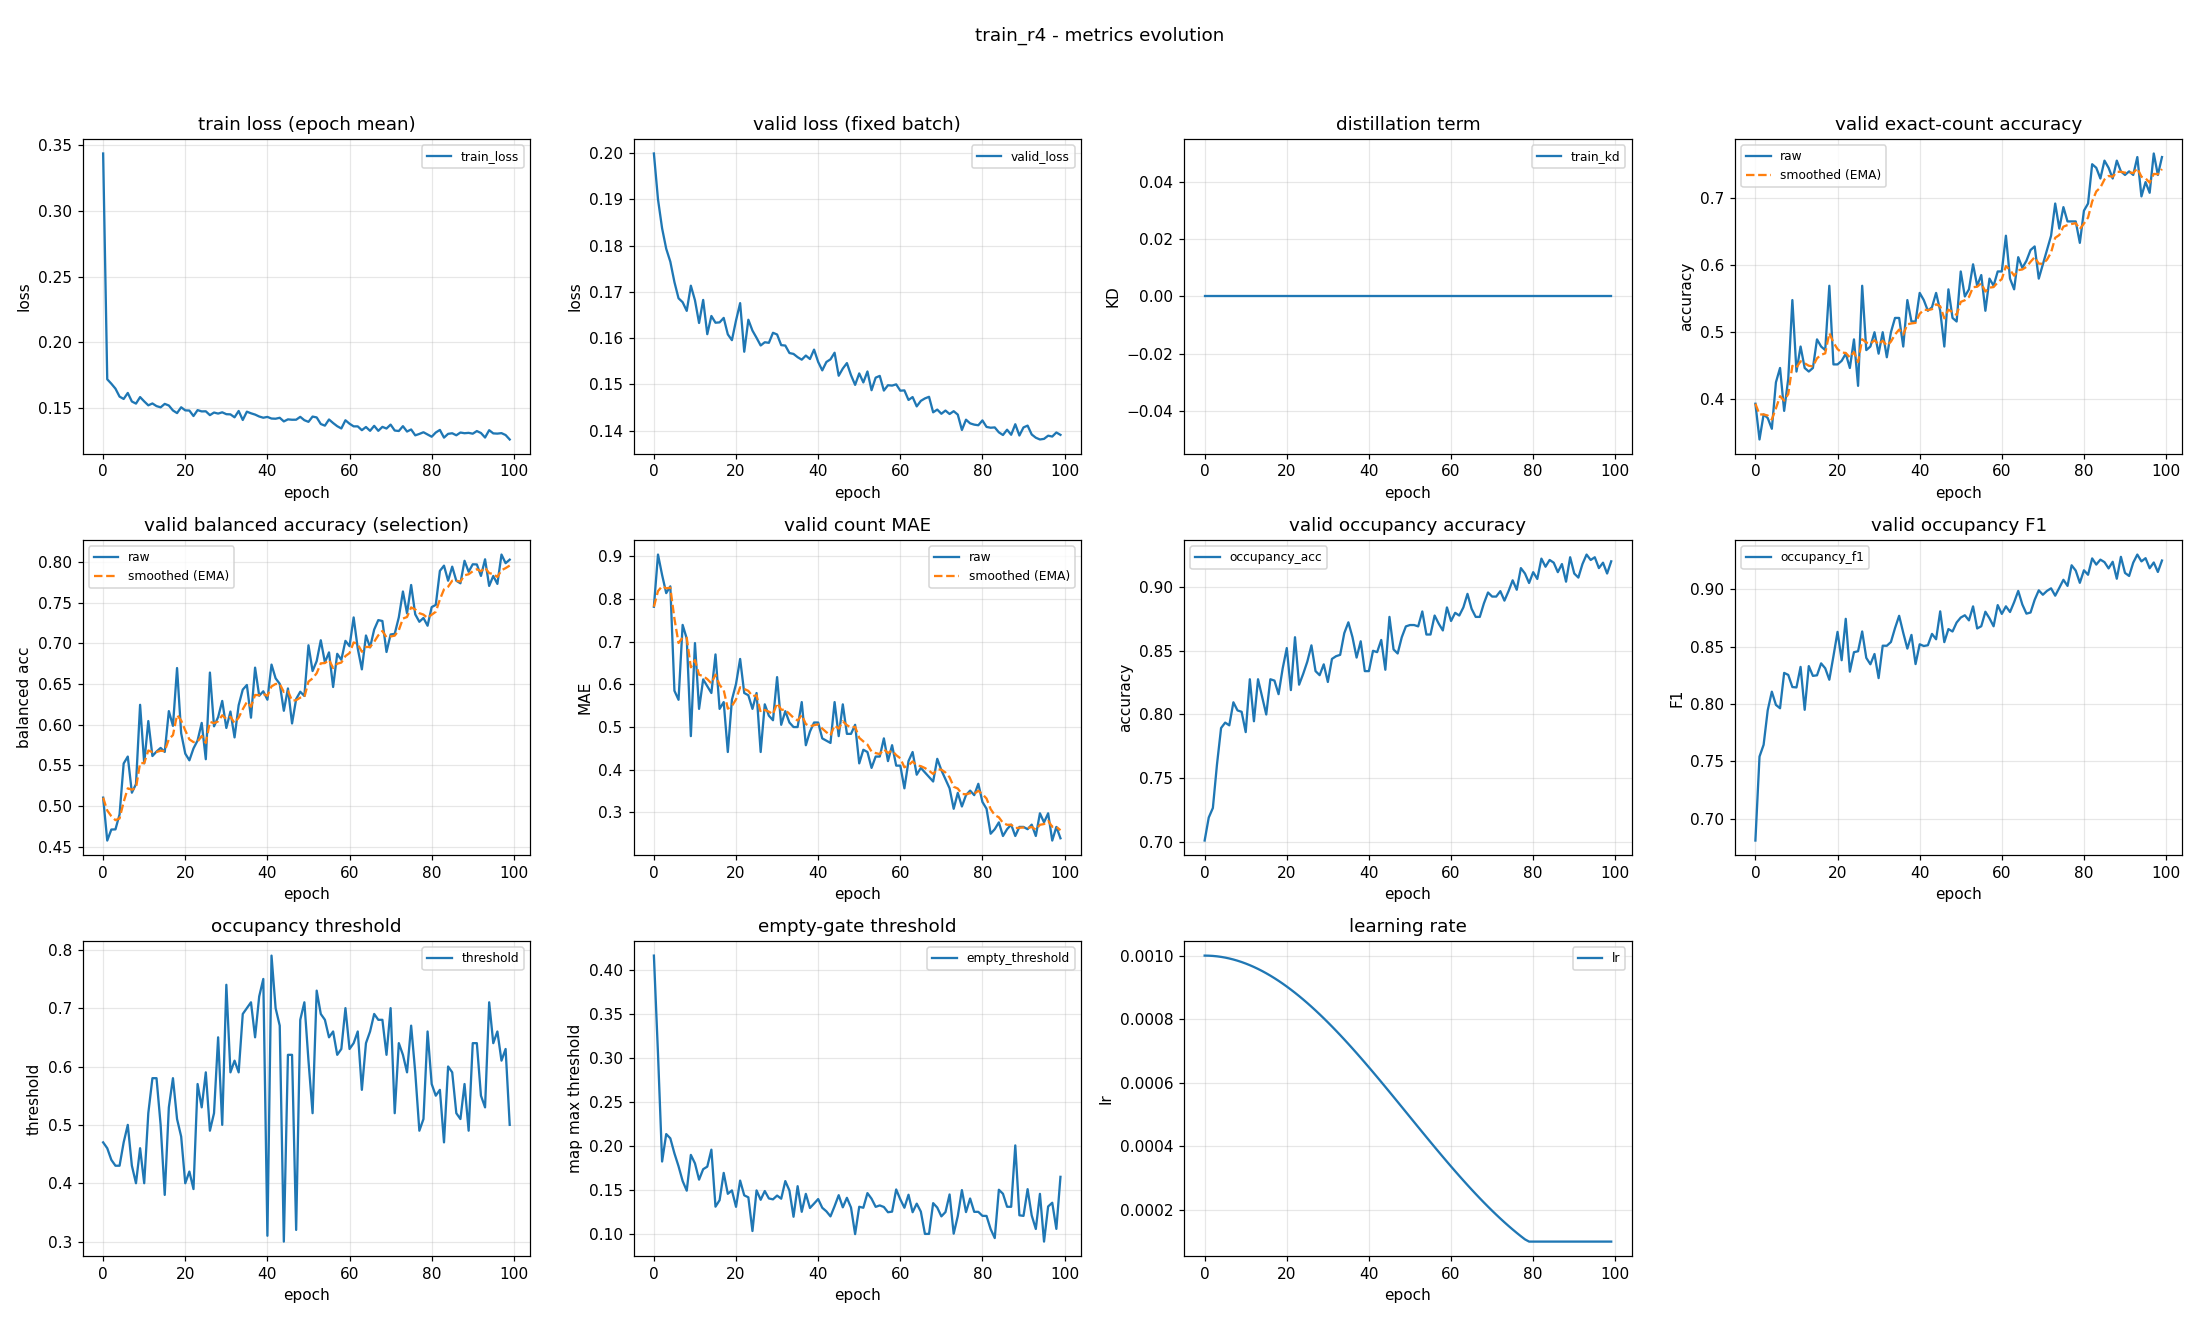

The file beside this chart, header and first rows:
epoch, train_loss, valid_loss, train_kd, valid_accuracy, valid_accuracy_smoothed, valid_balanced_accuracy, valid_balanced_accuracy_smoothed, valid_mae, valid_mae_smoothed, valid_occupancy_accuracy, valid_occupancy_f1, valid_occupancy_threshold, valid_empty_threshold, learning_rate
0, 0.3435, 0.1999, 0.0, 0.3936, 0.3936, 0.5105, 0.5105, 0.7819, 0.7819, 0.7011, 0.681, 0.47, 0.4158, 0.001
1, 0.1719, 0.19, 0.0, 0.3404, 0.3777, 0.4579, 0.4947, 0.9043, 0.8186, 0.7191, 0.7542, 0.46, 0.3044, 0.0009997
2, 0.1685, 0.1837, 0.0, 0.3777, 0.3777, 0.4714, 0.4877, 0.8564, 0.8299, 0.7266, 0.7644, 0.44, 0.1821, 0.000999
3, 0.1648, 0.1793, 0.0, 0.3723, 0.3761, 0.4716, 0.4829, 0.8138, 0.8251, 0.7606, 0.7945, 0.43, 0.2133, 0.0009977
4, 0.1588, 0.1765, 0.0, 0.3564, 0.3702, 0.4899, 0.485, 0.8298, 0.8265, 0.7894, 0.8107, 0.43, 0.2085, 0.000996
5, 0.157, 0.1721, 0.0, 0.4255, 0.3868, 0.5524, 0.5052, 0.5851, 0.7541, 0.7936, 0.7992, 0.47, 0.1914, 0.0009937
6, 0.1615, 0.1686, 0.0, 0.4468, 0.4048, 0.561, 0.5219, 0.5638, 0.697, 0.7915, 0.7963, 0.5, 0.1768, 0.000991
7, 0.155, 0.1678, 0.0, 0.383, 0.3982, 0.5166, 0.5203, 0.7394, 0.7097, 0.8096, 0.8271, 0.43, 0.16, 0.0009877
8, 0.1534, 0.1659, 0.0, 0.4309, 0.408, 0.5271, 0.5224, 0.7074, 0.709, 0.8032, 0.8253, 0.4, 0.149, 0.000984
9, 0.1584, 0.1713, 0.0, 0.5479, 0.45, 0.6245, 0.553, 0.4787, 0.6399, 0.8021, 0.8147, 0.46, 0.1896, 0.0009797
10, 0.1551, 0.1682, 0.0, 0.4415, 0.4474, 0.5526, 0.5529, 0.6968, 0.657, 0.7862, 0.8144, 0.4, 0.18, 0.000975
11, 0.1521, 0.1633, 0.0, 0.4787, 0.4568, 0.6046, 0.5684, 0.5426, 0.6227, 0.8277, 0.8323, 0.52, 0.1616, 0.0009698
12, 0.1535, 0.1683, 0.0, 0.4468, 0.4538, 0.5616, 0.5664, 0.6117, 0.6194, 0.7947, 0.7949, 0.58, 0.1734, 0.0009642
13, 0.1515, 0.1609, 0.0, 0.4415, 0.4501, 0.5671, 0.5666, 0.5957, 0.6123, 0.8277, 0.833, 0.58, 0.1763, 0.0009581
14, 0.1506, 0.1648, 0.0, 0.4468, 0.4491, 0.5716, 0.5681, 0.5798, 0.6025, 0.8138, 0.8245, 0.5, 0.1956, 0.0009515
15, 0.1532, 0.1633, 0.0, 0.4894, 0.4612, 0.5666, 0.5676, 0.6702, 0.6228, 0.8, 0.825, 0.38, 0.1309, 0.0009444
16, 0.152, 0.1634, 0.0, 0.4787, 0.4665, 0.6167, 0.5824, 0.5426, 0.5988, 0.8277, 0.8354, 0.53, 0.1383, 0.0009369
17, 0.1482, 0.1644, 0.0, 0.4734, 0.4685, 0.5986, 0.5872, 0.5585, 0.5867, 0.8266, 0.8311, 0.58, 0.1692, 0.000929
18, 0.1462, 0.1608, 0.0, 0.5691, 0.4987, 0.6696, 0.612, 0.4415, 0.5431, 0.816, 0.8211, 0.51, 0.1455, 0.0009206
19, 0.1506, 0.1596, 0.0, 0.4521, 0.4847, 0.5896, 0.6053, 0.5638, 0.5493, 0.8362, 0.8416, 0.48, 0.1493, 0.0009118
20, 0.1483, 0.1638, 0.0, 0.4521, 0.475, 0.5646, 0.5931, 0.6011, 0.5649, 0.8521, 0.8628, 0.4, 0.1307, 0.0009026
21, 0.1482, 0.1676, 0.0, 0.4574, 0.4697, 0.5563, 0.582, 0.6596, 0.5933, 0.8191, 0.8381, 0.42, 0.1605, 0.000893
22, 0.144, 0.1571, 0.0, 0.4681, 0.4692, 0.5709, 0.5787, 0.5798, 0.5892, 0.8606, 0.8742, 0.39, 0.1438, 0.000883
23, 0.1485, 0.164, 0.0, 0.4468, 0.4625, 0.5807, 0.5793, 0.5745, 0.5848, 0.8234, 0.8282, 0.57, 0.1415, 0.0008726
24, 0.1475, 0.1616, 0.0, 0.4894, 0.4706, 0.6023, 0.5862, 0.5426, 0.5721, 0.8319, 0.8451, 0.53, 0.1033, 0.0008619
25, 0.1476, 0.1601, 0.0, 0.4202, 0.4555, 0.5577, 0.5776, 0.5798, 0.5744, 0.8415, 0.8459, 0.59, 0.1494, 0.0008507
26, 0.1447, 0.1584, 0.0, 0.5691, 0.4896, 0.6641, 0.6036, 0.4415, 0.5345, 0.8543, 0.8631, 0.49, 0.1387, 0.0008393
27, 0.1467, 0.1591, 0.0, 0.4734, 0.4847, 0.5981, 0.6019, 0.5532, 0.5401, 0.834, 0.8402, 0.52, 0.1487, 0.0008274
28, 0.1459, 0.159, 0.0, 0.4787, 0.4829, 0.6094, 0.6041, 0.5266, 0.5361, 0.8309, 0.8345, 0.65, 0.1402, 0.0008153
29, 0.1468, 0.1612, 0.0, 0.5, 0.488, 0.6292, 0.6117, 0.516, 0.53, 0.8394, 0.8435, 0.5, 0.1392, 0.0008028
30, 0.1454, 0.1608, 0.0, 0.4681, 0.4821, 0.5961, 0.607, 0.617, 0.5561, 0.8255, 0.8225, 0.74, 0.1435, 0.00079
31, 0.1453, 0.1585, 0.0, 0.5, 0.4874, 0.6162, 0.6098, 0.5053, 0.5409, 0.8436, 0.8508, 0.59, 0.14, 0.000777
32, 0.143, 0.1584, 0.0, 0.4628, 0.48, 0.5845, 0.6022, 0.5372, 0.5398, 0.8457, 0.8507, 0.61, 0.1599, 0.0007636
33, 0.1478, 0.1568, 0.0, 0.5, 0.486, 0.624, 0.6087, 0.5106, 0.531, 0.8468, 0.854, 0.59, 0.1492, 0.00075
34, 0.141, 0.1566, 0.0, 0.5213, 0.4966, 0.6431, 0.619, 0.5, 0.5217, 0.8638, 0.8661, 0.69, 0.1195, 0.0007361
35, 0.1473, 0.1559, 0.0, 0.5213, 0.504, 0.6488, 0.628, 0.5, 0.5152, 0.8723, 0.8768, 0.7, 0.1541, 0.000722
36, 0.1461, 0.1554, 0.0, 0.4787, 0.4964, 0.6087, 0.6222, 0.5585, 0.5282, 0.8606, 0.862, 0.71, 0.1251, 0.0007077
37, 0.1451, 0.1563, 0.0, 0.5479, 0.5119, 0.6701, 0.6366, 0.4574, 0.507, 0.8447, 0.8482, 0.65, 0.1454, 0.0006932
38, 0.1436, 0.1555, 0.0, 0.516, 0.5131, 0.6356, 0.6363, 0.4894, 0.5017, 0.8574, 0.8601, 0.72, 0.1294, 0.0006784
39, 0.1427, 0.1575, 0.0, 0.516, 0.5139, 0.6411, 0.6377, 0.5106, 0.5044, 0.834, 0.8347, 0.75, 0.1344, 0.0006635
40, 0.1433, 0.1549, 0.0, 0.5585, 0.5273, 0.6307, 0.6356, 0.5106, 0.5063, 0.834, 0.852, 0.31, 0.1395, 0.0006485
41, 0.1421, 0.153, 0.0, 0.5479, 0.5335, 0.6738, 0.6471, 0.4734, 0.4964, 0.85, 0.8505, 0.79, 0.1297, 0.0006332
42, 0.1419, 0.1549, 0.0, 0.5319, 0.533, 0.657, 0.6501, 0.4681, 0.4879, 0.8489, 0.8512, 0.7, 0.1256, 0.0006179
43, 0.1427, 0.1554, 0.0, 0.5372, 0.5343, 0.6502, 0.6501, 0.4628, 0.4804, 0.8585, 0.861, 0.67, 0.1199, 0.0006024
44, 0.1399, 0.1569, 0.0, 0.5585, 0.5415, 0.6172, 0.6402, 0.5585, 0.5038, 0.8351, 0.8563, 0.3, 0.1315, 0.0005868
45, 0.1415, 0.1519, 0.0, 0.5319, 0.5387, 0.6446, 0.6415, 0.4787, 0.4963, 0.8766, 0.8807, 0.62, 0.1439, 0.0005712
46, 0.1412, 0.1534, 0.0, 0.4787, 0.5207, 0.6016, 0.6295, 0.5532, 0.5134, 0.8511, 0.8539, 0.62, 0.1302, 0.0005554
47, 0.1412, 0.1546, 0.0, 0.5638, 0.5336, 0.6316, 0.6302, 0.484, 0.5046, 0.8479, 0.8652, 0.32, 0.141, 0.0005396
48, 0.1434, 0.152, 0.0, 0.5213, 0.5299, 0.6405, 0.6333, 0.484, 0.4984, 0.8606, 0.8631, 0.68, 0.1299, 0.0005238
49, 0.1408, 0.1499, 0.0, 0.516, 0.5257, 0.6353, 0.6339, 0.5053, 0.5005, 0.8691, 0.8709, 0.71, 0.09975, 0.0005079
50, 0.1396, 0.1524, 0.0, 0.5904, 0.5451, 0.6976, 0.653, 0.4149, 0.4748, 0.8702, 0.8753, 0.61, 0.1308, 0.0004921
51, 0.1436, 0.1504, 0.0, 0.5532, 0.5476, 0.6659, 0.6569, 0.4468, 0.4664, 0.8702, 0.8773, 0.52, 0.1297, 0.0004762
52, 0.1429, 0.1528, 0.0, 0.5638, 0.5524, 0.6782, 0.6633, 0.4415, 0.4589, 0.8691, 0.8728, 0.73, 0.1463, 0.0004604
53, 0.1379, 0.1488, 0.0, 0.6011, 0.567, 0.7037, 0.6754, 0.4043, 0.4425, 0.8809, 0.885, 0.69, 0.1399, 0.0004446
54, 0.1367, 0.1515, 0.0, 0.5691, 0.5677, 0.6766, 0.6757, 0.4309, 0.439, 0.8628, 0.8658, 0.68, 0.1307, 0.0004288
55, 0.1414, 0.1519, 0.0, 0.5851, 0.5729, 0.6889, 0.6797, 0.4309, 0.4366, 0.8628, 0.8677, 0.65, 0.1323, 0.0004132
56, 0.1387, 0.1487, 0.0, 0.5319, 0.5606, 0.6463, 0.6697, 0.4734, 0.4476, 0.8777, 0.8803, 0.66, 0.1305, 0.0003976
57, 0.1363, 0.1498, 0.0, 0.5798, 0.5664, 0.6871, 0.6749, 0.4202, 0.4394, 0.8713, 0.8746, 0.62, 0.1246, 0.0003821
58, 0.1345, 0.1498, 0.0, 0.5691, 0.5672, 0.6797, 0.6763, 0.4574, 0.4448, 0.866, 0.8676, 0.63, 0.1253, 0.0003668
59, 0.1408, 0.15, 0.0, 0.5904, 0.5742, 0.703, 0.6843, 0.4096, 0.4342, 0.884, 0.8861, 0.7, 0.1505, 0.0003515
... 40 more rows
